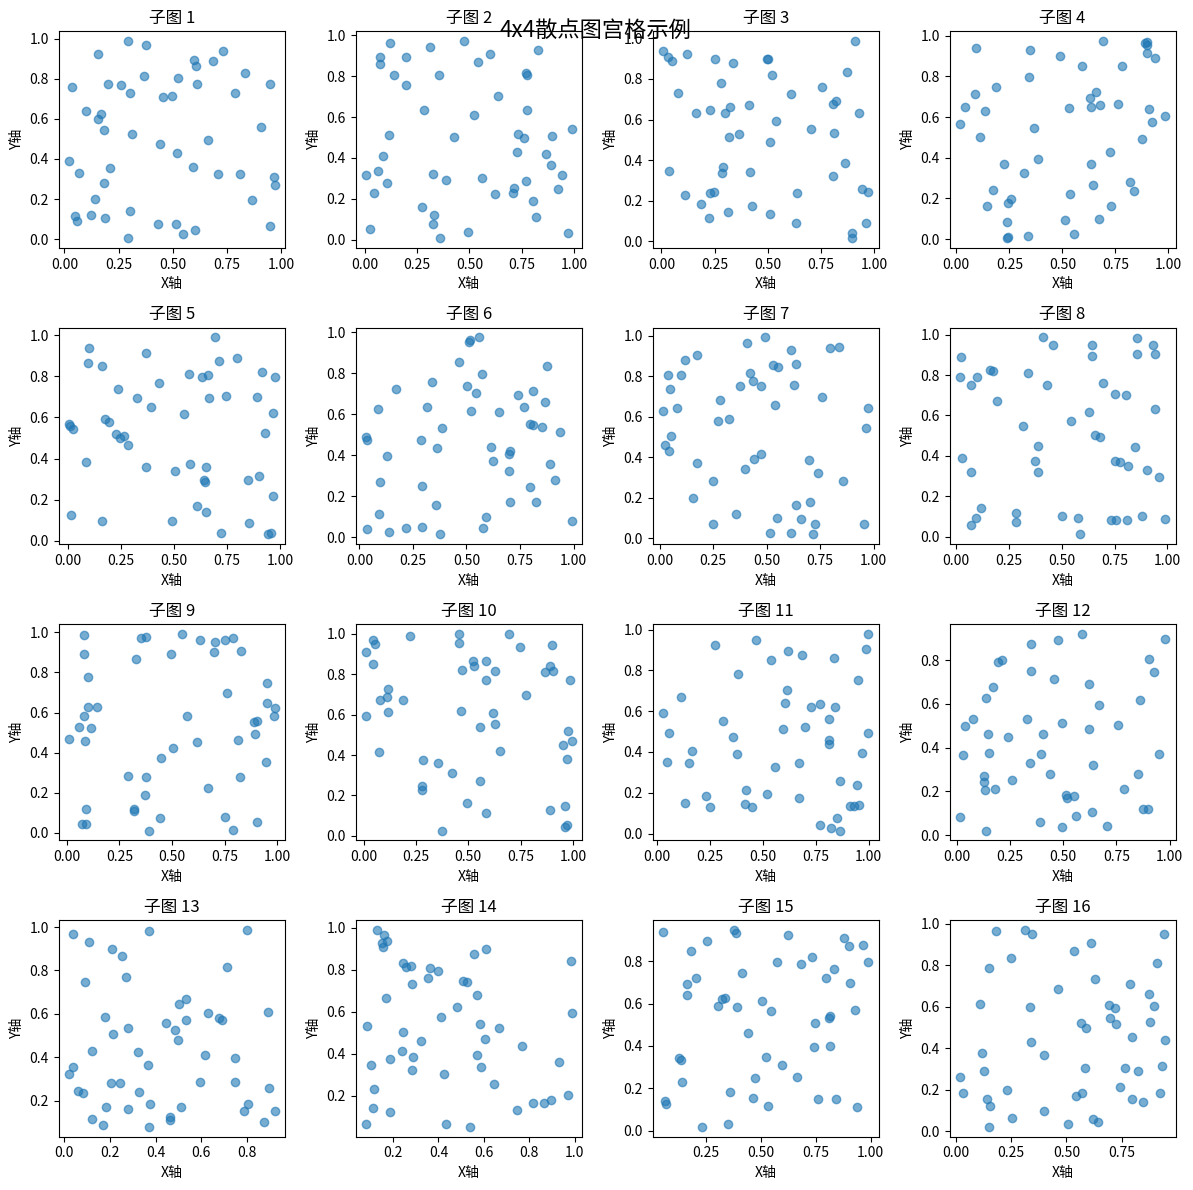

Recreate this plot in Python.
import matplotlib.pyplot as plt
import numpy as np

# 创建示例数据
np.random.seed(42)
data = [np.random.rand(50) for _ in range(16)]

# 创建4x4的宫格
fig, axes = plt.subplots(4, 4, figsize=(12, 12))

# 遍历每个子图并绘制散点图
for i, ax in enumerate(axes.flat):
    ax.scatter(data[i], data[(i+1) % 16], alpha=0.6)  # 使用alpha参数调整点的透明度
    ax.set_xlabel('X轴')
    ax.set_ylabel('Y轴')
    ax.set_title(f'子图 {i+1}')

# 调整子图之间的间距
plt.tight_layout()

# 添加整体标题
plt.suptitle('4x4散点图宫格示例', fontsize=16)

plt.show()
